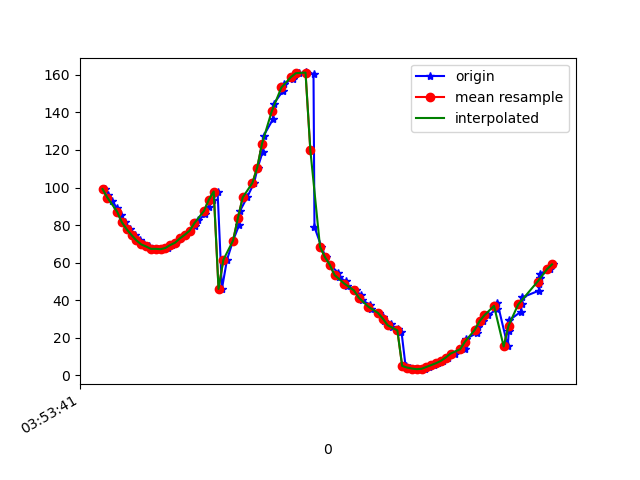

Values plotted in this chart, from the file beside it:
1618545221290, 1240897405542031, 99.168564, 28.295517, 143.7063
1618545221304, 1240897424772801, 96.22, 24.88, 142.7
1618545221318, 1240897444003571, 92.99, 21.08, 141.2
1618545221340, 1240897463234341, 89.09, 17.29, 141.3
1618545221357, 1240897482465111, 85.29, 13.49, 141
1618545221374, 1240897501818636, 81.46, 9.672, 141.8
1618545221394, 1240897521049406, 77.74, 5.897, 142.6
1618545221414, 1240897540280176, 74.63, 2.34, 143.9
1618545221437, 1240897559510946, 71.84, -1.072, 145.8
1618545221453, 1240897578741716, 69.67, -4.12, 147.7
1618545221471, 1240897597972486, 68.57, -6.754, 150.7
1618545221490, 1240897617203256, 67.3, -9.359, 153.3
1618545221508, 1240897636434026, 67.31, -11.35, 156.3
1618545221528, 1240897655664796, 67.11, -13.58, 159.6
1618545221550, 1240897674895566, 67.77, -14.97, 163
1618545221566, 1240897694126336, 69.33, -15.71, 167.1
1618545221585, 1240897713357106, 70.57, -16.32, 171.3
1618545221603, 1240897732587876, 72.86, -15.79, 175.5
1618545221622, 1240897751818646, 74.8, -15.32, -180
1618545221642, 1240897771049416, 76.95, -14.31, -176
1618545221661, 1240897790280186, 79.51, -12.73, -172
1618545221677, 1240897809510956, 82.43, -10.42, -168.3
1618545221703, 1240897828741726, 85.72, -7.694, -164.9
1618545221719, 1240897847972496, 89.44, -4.825, -161.8
1618545221738, 1240897867203266, 93.53, -1.759, -159.2
1618545221756, 1240897886434036, 97.86, 1.767, -157
1618545221774, 1240897905664806, 45.96, -11.07, 178
1618545221795, 1240897924895576, 61.45, -2.197, -166.7
1618545221820, 1240897944126346, 71.7, 5.508, -159.7
1618545221845, 1240897963357116, 79.89, 11.77, -156.9
1618545221848, 1240897982587886, 87.34, 17.3, -156.5
1618545221878, 1240898001818656, 94.71, 22.27, -157.6
1618545221907, 1240898021049426, 102.4, 26.36, -160
1618545221922, 1240898040280196, 110.6, 29.05, -163.5
1618545221943, 1240898059510966, 119.1, 30.45, -168.2
1618545221947, 1240898078741736, 127.7, 31.21, -173.6
1618545221985, 1240898097972506, 136.3, 31.57, -179.7
1618545221989, 1240898117203276, 144.7, 31.08, 174
1618545222026, 1240898136434046, 151.4, 29.27, 168.5
1618545222031, 1240898155664816, 155.2, 26.69, 164.9
1618545222068, 1240898174895586, 158, 23.97, 162.1
1618545222071, 1240898194126356, 159.8, 21.45, 160
1618545222092, 1240898213357126, 160.9, 19.21, 158.5
1618545222122, 1240898232587896, 161.3, 17.27, 157.6
1618545222125, 1240898251818666, 161.2, 15.74, 157.2
1618545222153, 1240898271049436, 160.6, 14.64, 157.1
1618545222157, 1240898290280206, 78.9, 24.04, -176.1
1618545222186, 1240898309510976, 68.43, 17.98, 171.4
1618545222203, 1240898328741746, 62.95, 15.72, 165.3
1618545222220, 1240898347972516, 58.91, 14.52, 162.2
1618545222256, 1240898367203286, 54.47, 12.92, 160.1
1618545222259, 1240898386434056, 52.26, 13.22, 160.8
1618545222287, 1240898405664826, 49.97, 13.85, 161.6
1618545222292, 1240898424895596, 47.63, 14.74, 162.3
1618545222329, 1240898444126366, 45.18, 15.57, 162.9
1618545222348, 1240898463357136, 42.63, 16.17, 163.3
1618545222352, 1240898482587906, 40.06, 16.72, 163.5
1618545222386, 1240898501818676, 37.61, 17.47, 163.5
1618545222390, 1240898521049446, 35.31, 18.47, 163.3
1618545222424, 1240898540280216, 33.15, 19.57, 162.9
1618545222441, 1240898559510986, 31.08, 20.57, 162.2
... 37 more rows
